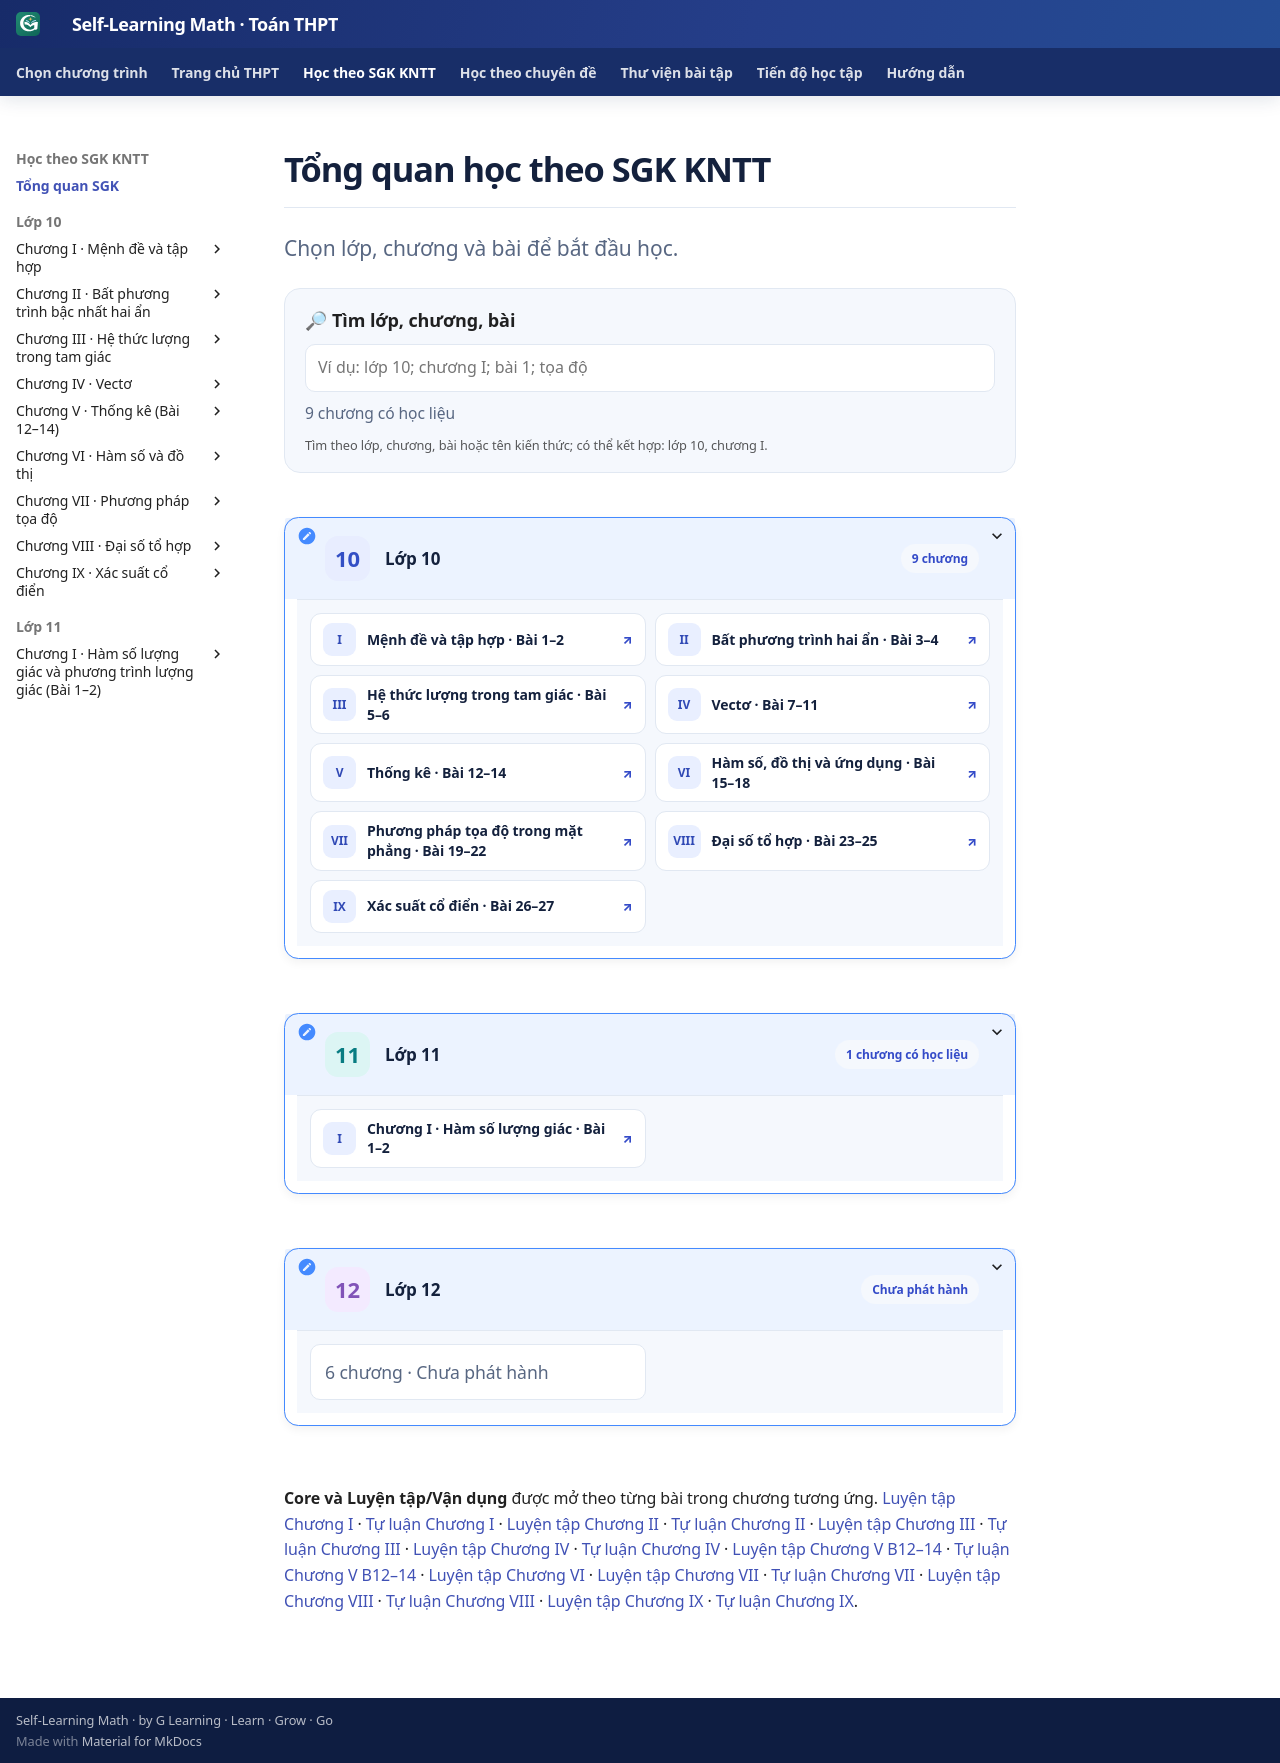

repository: TMA2015/roadmap-toan-thcs · page: thpt-preview/sgk/index.html · generator: mkdocs

# Tổng quan học theo SGK KNTT

<div class="thpt-r4-screen" data-thpt-r4>
<p class="thpt-r4-lead">Chọn lớp, chương và bài để bắt đầu học.</p>
<div class="thpt-r4-search"><label for="thpt-chapter-search"><strong>🔎 Tìm lớp, chương, bài</strong></label><input id="thpt-chapter-search" type="search" data-thpt-filter-input="chapter" placeholder="Ví dụ: lớp 10; chương I; bài 1; tọa độ" autocomplete="off"><span data-thpt-filter-count aria-live="polite">9 chương có học liệu</span><small>Tìm theo lớp, chương, bài hoặc tên kiến thức; có thể kết hợp: lớp 10, chương I.</small></div>
<div class="library-clusters thpt-r4-clusters" data-thpt-filter-list="chapter">
<details class="library-cluster" data-thpt-filter-group data-thpt-grade="10" open>
<summary><span class="library-cluster-icon" aria-hidden="true">10</span><span class="library-cluster-info"><strong>Lớp 10</strong></span><span class="library-cluster-counter">9 chương</span></summary>
<div class="library-topic-grid">
<a class="library-topic-tile" data-thpt-filter-item data-thpt-chapter="1" href="chuong-i/"><span class="library-topic-number">I</span><span class="library-topic-name">Mệnh đề và tập hợp · Bài 1–2</span><span class="library-topic-link">↗</span></a>
<a class="library-topic-tile" data-thpt-filter-item data-thpt-chapter="2" href="chuong-ii/"><span class="library-topic-number">II</span><span class="library-topic-name">Bất phương trình hai ẩn · Bài 3–4</span><span class="library-topic-link">↗</span></a>
<a class="library-topic-tile" data-thpt-filter-item data-thpt-chapter="3" href="chuong-iii/"><span class="library-topic-number">III</span><span class="library-topic-name">Hệ thức lượng trong tam giác · Bài 5–6</span><span class="library-topic-link">↗</span></a>
<a class="library-topic-tile" data-thpt-filter-item data-thpt-chapter="4" href="chuong-iv/"><span class="library-topic-number">IV</span><span class="library-topic-name">Vectơ · Bài 7–11</span><span class="library-topic-link">↗</span></a>
<a class="library-topic-tile" data-thpt-filter-item data-thpt-chapter="5" href="chuong-v/"><span class="library-topic-number">V</span><span class="library-topic-name">Thống kê · Bài 12–14</span><span class="library-topic-link">↗</span></a>
<a class="library-topic-tile" data-thpt-filter-item data-thpt-chapter="6" href="chuong-vi/"><span class="library-topic-number">VI</span><span class="library-topic-name">Hàm số, đồ thị và ứng dụng · Bài 15–18</span><span class="library-topic-link">↗</span></a>
<a class="library-topic-tile" data-thpt-filter-item data-thpt-chapter="7" href="chuong-vii/"><span class="library-topic-number">VII</span><span class="library-topic-name">Phương pháp tọa độ trong mặt phẳng · Bài 19–22</span><span class="library-topic-link">↗</span></a>
<a class="library-topic-tile" data-thpt-filter-item data-thpt-chapter="8" href="chuong-viii/"><span class="library-topic-number">VIII</span><span class="library-topic-name">Đại số tổ hợp · Bài 23–25</span><span class="library-topic-link">↗</span></a>
<a class="library-topic-tile" data-thpt-filter-item data-thpt-chapter="9" href="chuong-ix/"><span class="library-topic-number">IX</span><span class="library-topic-name">Xác suất cổ điển · Bài 26–27</span><span class="library-topic-link">↗</span></a>
<!-- Direct links to published lessons are visible only in search results. -->
<a class="library-topic-tile" data-thpt-filter-item data-thpt-search-only hidden data-thpt-chapter="1" data-thpt-lesson="1" data-thpt-filter-text="bài 1 b1 b01 Mệnh đề" href="chuong-i/bai-1/"><span class="library-topic-number">01</span><span class="library-topic-name">Bài 1 · Mệnh đề</span><span class="library-topic-link">↗</span></a>
<a class="library-topic-tile" data-thpt-filter-item data-thpt-search-only hidden data-thpt-chapter="1" data-thpt-lesson="2" data-thpt-filter-text="bài 2 b2 b02 Tập hợp" href="chuong-i/bai-2/"><span class="library-topic-number">02</span><span class="library-topic-name">Bài 2 · Tập hợp</span><span class="library-topic-link">↗</span></a>
<a class="library-topic-tile" data-thpt-filter-item data-thpt-search-only hidden data-thpt-chapter="2" data-thpt-lesson="3" data-thpt-filter-text="bài 3 b3 b03 Bất phương trình" href="chuong-ii/bai-3/"><span class="library-topic-number">03</span><span class="library-topic-name">Bài 3 · Bất phương trình</span><span class="library-topic-link">↗</span></a>
<a class="library-topic-tile" data-thpt-filter-item data-thpt-search-only hidden data-thpt-chapter="2" data-thpt-lesson="4" data-thpt-filter-text="bài 4 b4 b04 Hệ bất phương trình" href="chuong-ii/bai-4/"><span class="library-topic-number">04</span><span class="library-topic-name">Bài 4 · Hệ bất phương trình</span><span class="library-topic-link">↗</span></a>
<a class="library-topic-tile" data-thpt-filter-item data-thpt-search-only hidden data-thpt-chapter="3" data-thpt-lesson="5" data-thpt-filter-text="bài 5 b5 b05 Giá trị lượng giác góc 0°–180°" href="chuong-iii/bai-5/"><span class="library-topic-number">05</span><span class="library-topic-name">Bài 5 · Giá trị lượng giác góc 0°–180°</span><span class="library-topic-link">↗</span></a>
<a class="library-topic-tile" data-thpt-filter-item data-thpt-search-only hidden data-thpt-chapter="3" data-thpt-lesson="6" data-thpt-filter-text="bài 6 b6 b06 Hệ thức lượng trong tam giác" href="chuong-iii/bai-6/"><span class="library-topic-number">06</span><span class="library-topic-name">Bài 6 · Hệ thức lượng trong tam giác</span><span class="library-topic-link">↗</span></a>
<a class="library-topic-tile" data-thpt-filter-item data-thpt-search-only hidden data-thpt-chapter="4" data-thpt-lesson="7" data-thpt-filter-text="bài 7 b7 b07 Các khái niệm mở đầu" href="chuong-iv/bai-7/"><span class="library-topic-number">07</span><span class="library-topic-name">Bài 7 · Các khái niệm mở đầu</span><span class="library-topic-link">↗</span></a>
<a class="library-topic-tile" data-thpt-filter-item data-thpt-search-only hidden data-thpt-chapter="4" data-thpt-lesson="8" data-thpt-filter-text="bài 8 b8 b08 Tổng và hiệu hai vectơ" href="chuong-iv/bai-8/"><span class="library-topic-number">08</span><span class="library-topic-name">Bài 8 · Tổng và hiệu hai vectơ</span><span class="library-topic-link">↗</span></a>
<a class="library-topic-tile" data-thpt-filter-item data-thpt-search-only hidden data-thpt-chapter="4" data-thpt-lesson="9" data-thpt-filter-text="bài 9 b9 b09 Tích của một vectơ với một số" href="chuong-iv/bai-9/"><span class="library-topic-number">9</span><span class="library-topic-name">Bài 9 · Tích của một vectơ với một số</span><span class="library-topic-link">↗</span></a>
<a class="library-topic-tile" data-thpt-filter-item data-thpt-search-only hidden data-thpt-chapter="4" data-thpt-lesson="10" data-thpt-filter-text="bài 10 b10 b10 Vectơ trong mặt phẳng tọa độ" href="chuong-iv/bai-10/"><span class="library-topic-number">10</span><span class="library-topic-name">Bài 10 · Vectơ trong mặt phẳng tọa độ</span><span class="library-topic-link">↗</span></a>
<a class="library-topic-tile" data-thpt-filter-item data-thpt-search-only hidden data-thpt-chapter="4" data-thpt-lesson="11" data-thpt-filter-text="bài 11 b11 b11 Tích vô hướng của hai vectơ" href="chuong-iv/bai-11/"><span class="library-topic-number">11</span><span class="library-topic-name">Bài 11 · Tích vô hướng của hai vectơ</span><span class="library-topic-link">↗</span></a>
<a class="library-topic-tile" data-thpt-filter-item data-thpt-search-only hidden data-thpt-chapter="5" data-thpt-lesson="12" data-thpt-filter-text="bài 12 b12 Thống kê số gần đúng sai số" href="chuong-v/bai-12/"><span class="library-topic-number">12</span><span class="library-topic-name">Bài 12 · Số gần đúng và sai số</span><span class="library-topic-link">↗</span></a>
<a class="library-topic-tile" data-thpt-filter-item data-thpt-search-only hidden data-thpt-chapter="5" data-thpt-lesson="13" data-thpt-filter-text="bài 13 b13 Thống kê mẫu số liệu không ghép nhóm" href="chuong-v/bai-13/"><span class="library-topic-number">13</span><span class="library-topic-name">Bài 13 · Các số đặc trưng đo xu thế trung tâm</span><span class="library-topic-link">↗</span></a>
<a class="library-topic-tile" data-thpt-filter-item data-thpt-search-only hidden data-thpt-chapter="5" data-thpt-lesson="14" data-thpt-filter-text="bài 14 b14 Thống kê độ phân tán mẫu số liệu" href="chuong-v/bai-14/"><span class="library-topic-number">14</span><span class="library-topic-name">Bài 14 · Các số đặc trưng đo độ phân tán</span><span class="library-topic-link">↗</span></a>
<a class="library-topic-tile" data-thpt-filter-item data-thpt-search-only hidden data-thpt-chapter="6" data-thpt-lesson="15" data-thpt-filter-text="bài 15 b15 b15 Hàm số" href="chuong-vi/bai-15/"><span class="library-topic-number">15</span><span class="library-topic-name">Bài 15 · Hàm số</span><span class="library-topic-link">↗</span></a>
<a class="library-topic-tile" data-thpt-filter-item data-thpt-search-only hidden data-thpt-chapter="6" data-thpt-lesson="16" data-thpt-filter-text="bài 16 b16 b16 Hàm số bậc hai" href="chuong-vi/bai-16/"><span class="library-topic-number">16</span><span class="library-topic-name">Bài 16 · Hàm số bậc hai</span><span class="library-topic-link">↗</span></a>
<a class="library-topic-tile" data-thpt-filter-item data-thpt-search-only hidden data-thpt-chapter="6" data-thpt-lesson="17" data-thpt-filter-text="bài 17 b17 b17 Dấu của tam thức bậc hai" href="chuong-vi/bai-17/"><span class="library-topic-number">17</span><span class="library-topic-name">Bài 17 · Dấu của tam thức bậc hai</span><span class="library-topic-link">↗</span></a>
<a class="library-topic-tile" data-thpt-filter-item data-thpt-search-only hidden data-thpt-chapter="6" data-thpt-lesson="18" data-thpt-filter-text="bài 18 b18 b18 Phương trình quy về bậc hai" href="chuong-vi/bai-18/"><span class="library-topic-number">18</span><span class="library-topic-name">Bài 18 · Phương trình quy về bậc hai</span><span class="library-topic-link">↗</span></a>
<a class="library-topic-tile" data-thpt-filter-item data-thpt-search-only hidden data-thpt-chapter="7" data-thpt-lesson="19" data-thpt-filter-text="bài 19 b19 b19 Phương trình đường thẳng" href="chuong-vii/bai-19/"><span class="library-topic-number">19</span><span class="library-topic-name">Bài 19 · Phương trình đường thẳng</span><span class="library-topic-link">↗</span></a>
<a class="library-topic-tile" data-thpt-filter-item data-thpt-search-only hidden data-thpt-chapter="7" data-thpt-lesson="20" data-thpt-filter-text="bài 20 b20 b20 Góc và khoảng cách" href="chuong-vii/bai-20/"><span class="library-topic-number">20</span><span class="library-topic-name">Bài 20 · Góc và khoảng cách</span><span class="library-topic-link">↗</span></a>
<a class="library-topic-tile" data-thpt-filter-item data-thpt-search-only hidden data-thpt-chapter="7" data-thpt-lesson="21" data-thpt-filter-text="bài 21 b21 b21 Đường tròn" href="chuong-vii/bai-21/"><span class="library-topic-number">21</span><span class="library-topic-name">Bài 21 · Đường tròn</span><span class="library-topic-link">↗</span></a>
<a class="library-topic-tile" data-thpt-filter-item data-thpt-search-only hidden data-thpt-chapter="7" data-thpt-lesson="22" data-thpt-filter-text="bài 22 b22 b22 Ba đường conic" href="chuong-vii/bai-22/"><span class="library-topic-number">22</span><span class="library-topic-name">Bài 22 · Ba đường conic</span><span class="library-topic-link">↗</span></a>
<a class="library-topic-tile" data-thpt-filter-item data-thpt-search-only hidden data-thpt-chapter="8" data-thpt-lesson="23" data-thpt-filter-text="bài 23 b23 b23 Quy tắc đếm" href="chuong-viii/bai-23/"><span class="library-topic-number">23</span><span class="library-topic-name">Bài 23 · Quy tắc đếm</span><span class="library-topic-link">↗</span></a>
<a class="library-topic-tile" data-thpt-filter-item data-thpt-search-only hidden data-thpt-chapter="8" data-thpt-lesson="24" data-thpt-filter-text="bài 24 b24 b24 Hoán vị, chỉnh hợp và tổ hợp" href="chuong-viii/bai-24/"><span class="library-topic-number">24</span><span class="library-topic-name">Bài 24 · Hoán vị, chỉnh hợp và tổ hợp</span><span class="library-topic-link">↗</span></a>
<a class="library-topic-tile" data-thpt-filter-item data-thpt-search-only hidden data-thpt-chapter="8" data-thpt-lesson="25" data-thpt-filter-text="bài 25 b25 b25 Nhị thức Newton" href="chuong-viii/bai-25/"><span class="library-topic-number">25</span><span class="library-topic-name">Bài 25 · Nhị thức Newton</span><span class="library-topic-link">↗</span></a>
<a class="library-topic-tile" data-thpt-filter-item data-thpt-search-only hidden data-thpt-chapter="9" data-thpt-lesson="26" data-thpt-filter-text="bài 26 b26 b26 Biến cố và xác suất" href="chuong-ix/bai-26/"><span class="library-topic-number">26</span><span class="library-topic-name">Bài 26 · Biến cố và xác suất</span><span class="library-topic-link">↗</span></a>
<a class="library-topic-tile" data-thpt-filter-item data-thpt-search-only hidden data-thpt-chapter="9" data-thpt-lesson="27" data-thpt-filter-text="bài 27 b27 b27 Thực hành tính xác suất" href="chuong-ix/bai-27/"><span class="library-topic-number">27</span><span class="library-topic-name">Bài 27 · Thực hành tính xác suất</span><span class="library-topic-link">↗</span></a>

</div></details>
<details class="library-cluster" data-thpt-filter-group data-thpt-grade="11" open><summary><span class="library-cluster-icon" aria-hidden="true">11</span><span class="library-cluster-info"><strong>Lớp 11</strong></span><span class="library-cluster-counter">1 chương có học liệu</span></summary><div class="library-topic-grid">
<a class="library-topic-tile" data-thpt-filter-item data-thpt-chapter="1" data-thpt-filter-text="lớp 11 chương I hàm số lượng giác công thức lượng giác góc lượng giác" href="lop-11/chuong-i/"><span class="library-topic-number">I</span><span class="library-topic-name">Chương I · Hàm số lượng giác · Bài 1–2</span><span class="library-topic-link">↗</span></a>
<a class="library-topic-tile" data-thpt-filter-item data-thpt-search-only hidden data-thpt-chapter="1" data-thpt-lesson="1" data-thpt-filter-text="lớp 11 bài 1 b1 b01 giá trị lượng giác góc lượng giác" href="lop-11/chuong-i/bai-1/"><span class="library-topic-number">01</span><span class="library-topic-name">Bài 1 · Giá trị lượng giác của góc lượng giác</span><span class="library-topic-link">↗</span></a>
<a class="library-topic-tile" data-thpt-filter-item data-thpt-search-only hidden data-thpt-chapter="1" data-thpt-lesson="2" data-thpt-filter-text="lớp 11 bài 2 b2 b02 công thức lượng giác" href="lop-11/chuong-i/bai-2/"><span class="library-topic-number">02</span><span class="library-topic-name">Bài 2 · Công thức lượng giác</span><span class="library-topic-link">↗</span></a>
</div></details>
<details class="library-cluster" data-thpt-filter-group data-thpt-grade="12" open><summary><span class="library-cluster-icon" aria-hidden="true">12</span><span class="library-cluster-info"><strong>Lớp 12</strong></span><span class="library-cluster-counter">Chưa phát hành</span></summary><div class="library-topic-grid"><div class="thpt-r4-muted-card" data-thpt-filter-item data-thpt-filter-text="lớp 12 chương I II III IV V VI">6 chương · Chưa phát hành</div></div></details>
</div>
</div>

**Core và Luyện tập/Vận dụng** được mở theo từng bài trong chương tương ứng. [Luyện tập Chương I](chuong-i/luyen-tap.md) · [Tự luận Chương I](../thu-vien/tu-luan-chuong-i.md) · [Luyện tập Chương II](chuong-ii/luyen-tap.md) · [Tự luận Chương II](../thu-vien/tu-luan-chuong-ii.md) · [Luyện tập Chương III](chuong-iii/luyen-tap.md) · [Tự luận Chương III](../thu-vien/tu-luan-chuong-iii.md) · [Luyện tập Chương IV](chuong-iv/luyen-tap.md) · [Tự luận Chương IV](../thu-vien/tu-luan-chuong-iv-b07-b08.md) · [Luyện tập Chương V B12–14](chuong-v/luyen-tap.md) · [Tự luận Chương V B12–14](../thu-vien/tu-luan-chuong-v-b13-b14.md) · [Luyện tập Chương VI](chuong-vi/luyen-tap.md) · [Luyện tập Chương VII](chuong-vii/luyen-tap.md) · [Tự luận Chương VII](../thu-vien/tu-luan-chuong-vii.md) · [Luyện tập Chương VIII](chuong-viii/luyen-tap.md) · [Tự luận Chương VIII](../thu-vien/tu-luan-chuong-viii.md) · [Luyện tập Chương IX](chuong-ix/luyen-tap.md) · [Tự luận Chương IX](../thu-vien/tu-luan-chuong-ix.md).
